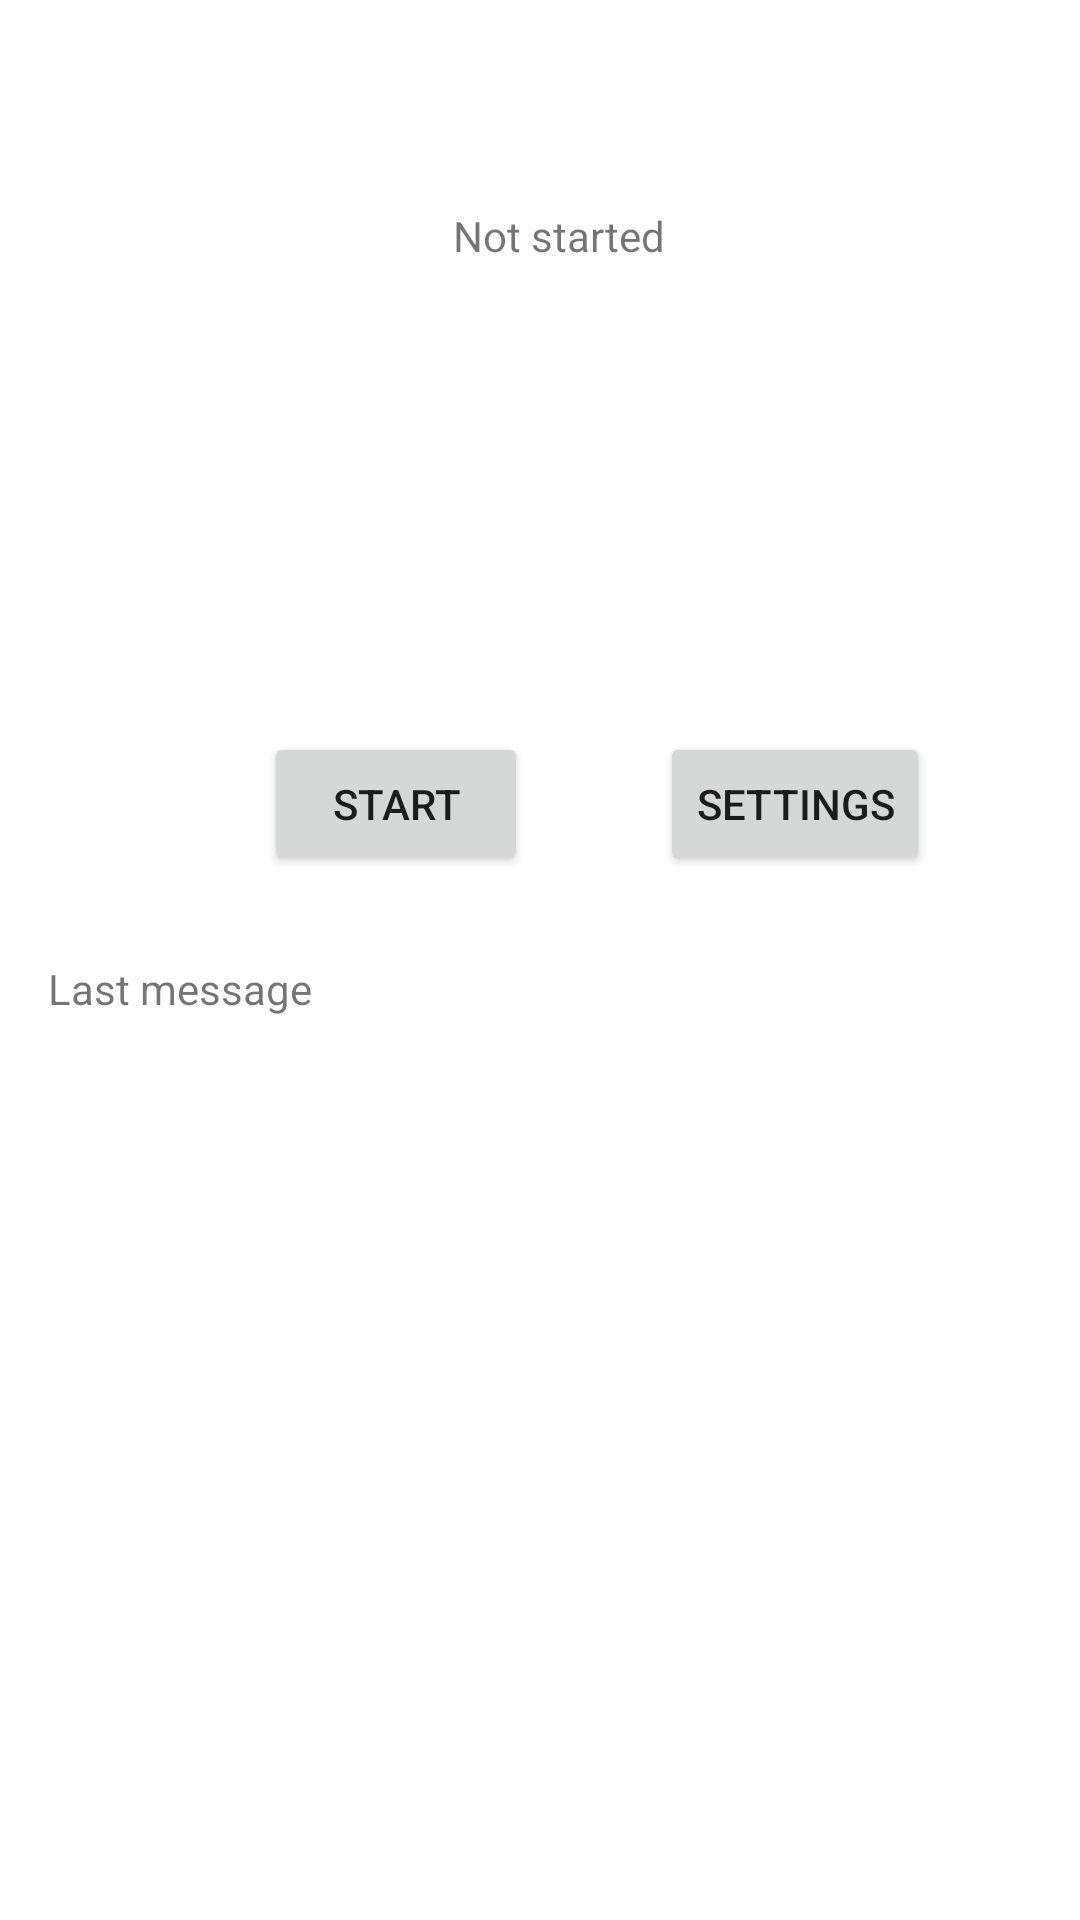

Produce the Android XML layout that renders to this screen, including the resource entries it uses.
<!-- AndroidManifest.xml: application theme Theme.SMSAutoSender -->
<!-- res/layout/activity_main.xml -->
<?xml version="1.0" encoding="utf-8"?>
<androidx.constraintlayout.widget.ConstraintLayout xmlns:android="http://schemas.android.com/apk/res/android"
    xmlns:app="http://schemas.android.com/apk/res-auto"
    xmlns:tools="http://schemas.android.com/tools"
    android:layout_width="match_parent"
    android:layout_height="match_parent"
    tools:context=".MainActivity">

    <Button
        android:id="@+id/buttonPrimary"
        android:layout_width="wrap_content"
        android:layout_height="wrap_content"
        android:layout_marginStart="88dp"
        android:layout_marginTop="244dp"
        android:text="@string/start"
        app:layout_constraintStart_toStartOf="parent"
        app:layout_constraintTop_toTopOf="parent" />

    <TextView
        android:id="@+id/textViewStatus"
        android:layout_width="wrap_content"
        android:layout_height="wrap_content"
        android:layout_marginStart="151dp"
        android:layout_marginTop="69dp"
        android:text="@string/not_started"
        app:layout_constraintStart_toStartOf="parent"
        app:layout_constraintTop_toTopOf="parent" />

    <TextView
        android:id="@+id/textViewLastMessage"
        android:layout_width="372dp"
        android:layout_height="401dp"
        android:layout_marginStart="16dp"
        android:layout_marginTop="28dp"
        android:text="@string/last_message"
        app:layout_constraintStart_toStartOf="parent"
        app:layout_constraintTop_toBottomOf="@+id/buttonPrimary" />

    <Button
        android:id="@+id/settingsButton"
        android:layout_width="wrap_content"
        android:layout_height="wrap_content"
        android:layout_marginStart="44dp"
        android:layout_marginBottom="28dp"
        android:text="@string/settings_button"
        app:layout_constraintBottom_toTopOf="@+id/textViewLastMessage"
        app:layout_constraintStart_toEndOf="@+id/buttonPrimary" />

</androidx.constraintlayout.widget.ConstraintLayout>
<!-- resources referenced by this layout -->
<resources>
  <string name="last_message">Last message</string>
  <string name="not_started">Not started</string>
  <string name="settings_button">Settings</string>
  <string name="start">start</string>
  <style name="Theme.SMSAutoSender" parent="Theme.MaterialComponents.DayNight.DarkActionBar">
          
          <item name="colorPrimary">@color/purple_500</item>
          <item name="colorPrimaryVariant">@color/purple_700</item>
          <item name="colorOnPrimary">@color/white</item>
          
          <item name="colorSecondary">@color/teal_200</item>
          <item name="colorSecondaryVariant">@color/teal_700</item>
          <item name="colorOnSecondary">@color/black</item>
          
          <item name="android:statusBarColor">?attr/colorPrimaryVariant</item>
          
      </style>
  <!-- not gathered from this repository: default colours our renderer supplied (Android Studio template values) -->
  <color name="purple_500">#FF6200EE</color>
  <color name="purple_700">#FF3700B3</color>
  <color name="teal_200">#FF03DAC5</color>
  <color name="teal_700">#FF018786</color>
  <color name="black">#FF000000</color>
  <color name="white">#FFFFFFFF</color>
</resources>
